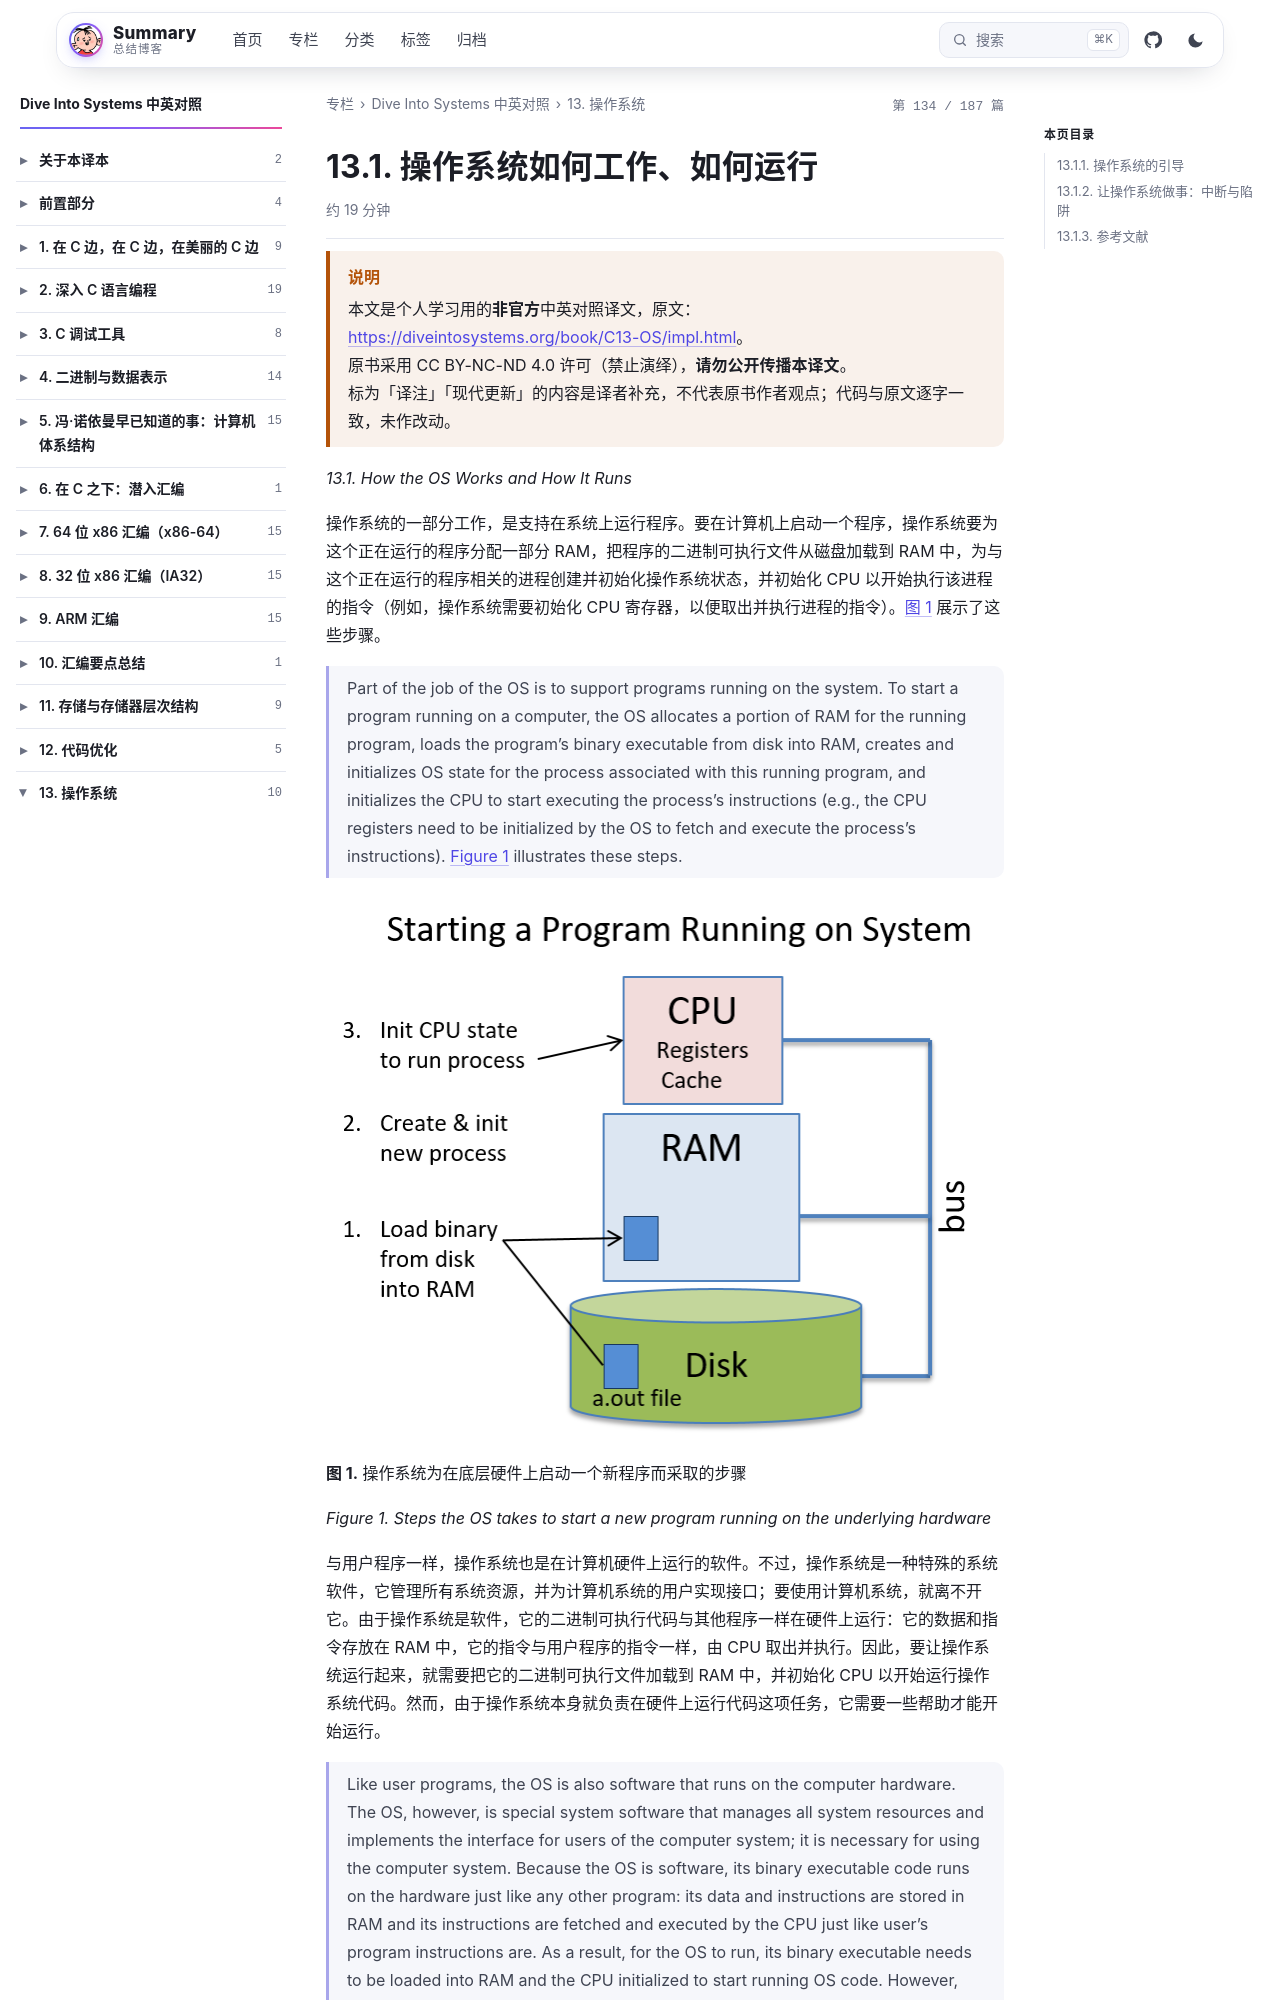

repository: wenPKtalk/wenpktalk.github.io · page: dive-into-systems/C13-OS/13.1-impl.html · generator: jekyll

---
title: "13.1. 操作系统如何工作、如何运行"
original: https://diveintosystems.org/book/C13-OS/impl.html
credit: "Dive Into Systems (Suzanne J. Matthews, Tia Newhall, Kevin C. Webb)"
license: "CC BY-NC-ND 4.0 — 原书版权归作者所有"
book: dive-into-systems
chapter: C13-OS
order: 2
disableNunjucks: true
---

> [!WARNING] 说明
> 本文是个人学习用的**非官方**中英对照译文，原文：<https://diveintosystems.org/book/C13-OS/impl.html>。
> 原书采用 CC BY-NC-ND 4.0 许可（禁止演绎），**请勿公开传播本译文**。
> 标为「译注」「现代更新」的内容是译者补充，不代表原书作者观点；代码与原文逐字一致，未作改动。


*13.1. How the OS Works and How It Runs*

操作系统的一部分工作，是支持在系统上运行程序。要在计算机上启动一个程序，操作系统要为这个正在运行的程序分配一部分 RAM，把程序的二进制可执行文件从磁盘加载到 RAM 中，为与这个正在运行的程序相关的进程创建并初始化操作系统状态，并初始化 CPU 以开始执行该进程的指令（例如，操作系统需要初始化 CPU 寄存器，以便取出并执行进程的指令）。[图 1](13.1-impl.html) 展示了这些步骤。

> Part of the job of the OS is to support programs running on the system. To start a program running on a computer, the OS allocates a portion of RAM for the running program, loads the program’s binary executable from disk into RAM, creates and initializes OS state for the process associated with this running program, and initializes the CPU to start executing the process’s instructions (e.g., the CPU registers need to be initialized by the OS to fetch and execute the process’s instructions). [Figure 1](13.1-impl.html) illustrates these steps.

![The OS runs programs on hardware](/dive-into-systems/C13-OS/images/runprog.png)

**图 1.** 操作系统为在底层硬件上启动一个新程序而采取的步骤

*Figure 1. Steps the OS takes to start a new program running on the underlying hardware*

与用户程序一样，操作系统也是在计算机硬件上运行的软件。不过，操作系统是一种特殊的系统软件，它管理所有系统资源，并为计算机系统的用户实现接口；要使用计算机系统，就离不开它。由于操作系统是软件，它的二进制可执行代码与其他程序一样在硬件上运行：它的数据和指令存放在 RAM 中，它的指令与用户程序的指令一样，由 CPU 取出并执行。因此，要让操作系统运行起来，就需要把它的二进制可执行文件加载到 RAM 中，并初始化 CPU 以开始运行操作系统代码。然而，由于操作系统本身就负责在硬件上运行代码这项任务，它需要一些帮助才能开始运行。

> Like user programs, the OS is also software that runs on the computer hardware. The OS, however, is special system software that manages all system resources and implements the interface for users of the computer system; it is necessary for using the computer system. Because the OS is software, its binary executable code runs on the hardware just like any other program: its data and instructions are stored in RAM and its instructions are fetched and executed by the CPU just like user’s program instructions are. As a result, for the OS to run, its binary executable needs to be loaded into RAM and the CPU initialized to start running OS code. However, because the OS is responsible for the task of running code on the hardware, it needs some help to get started running.
